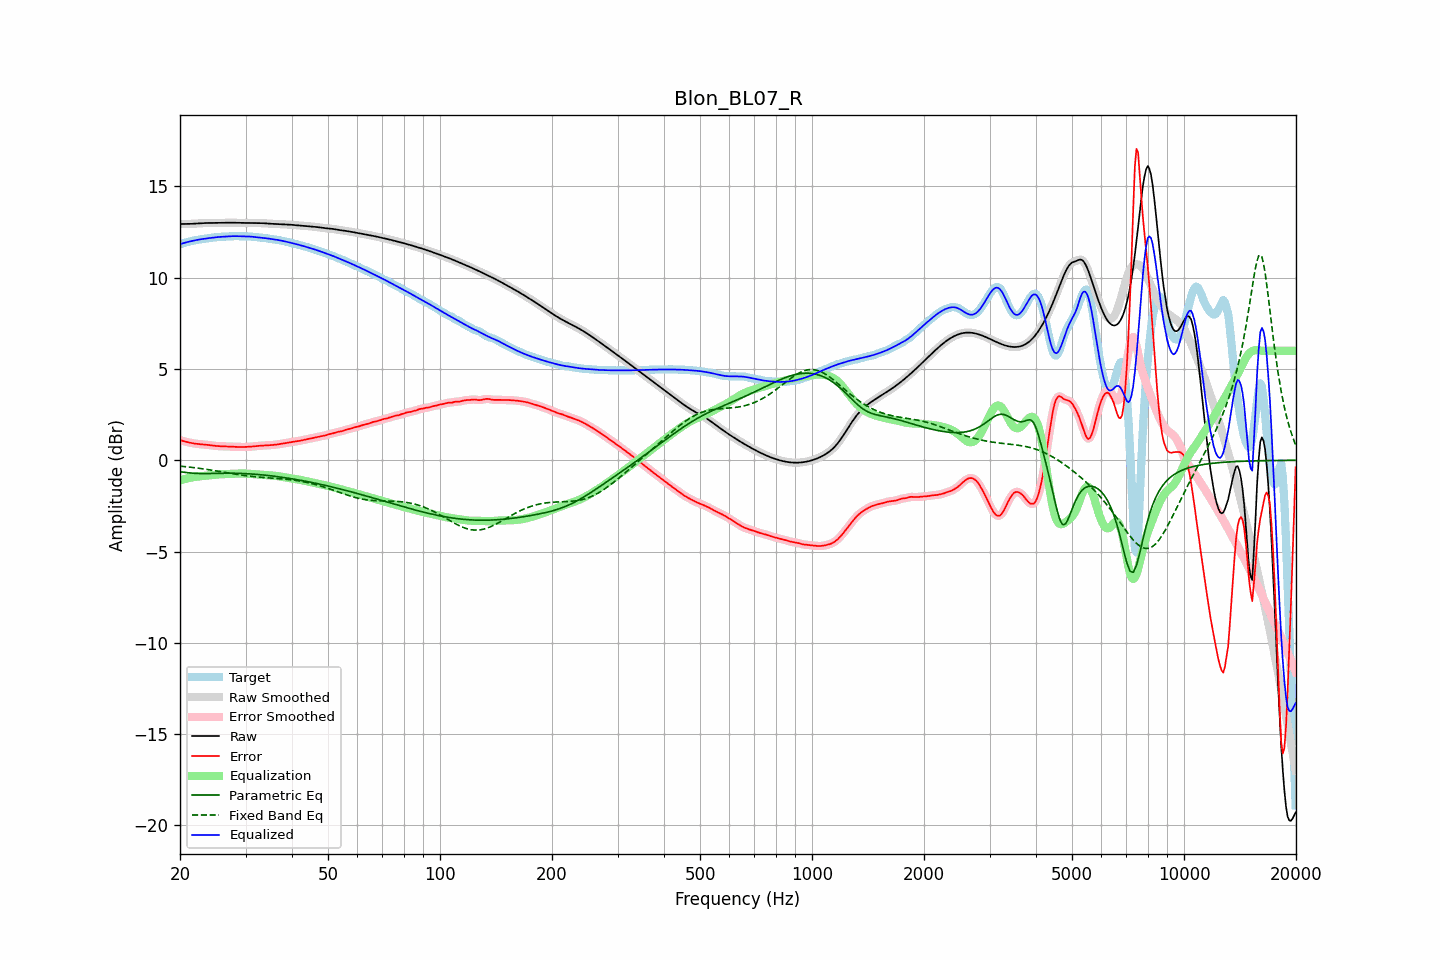

The file beside this chart, header and first rows:
frequency, raw, error, smoothed, error_smoothed, equalization, parametric_eq, fixed_band_eq, equalized_raw, equalized_smoothed, target
20.00, 12.94, 1.10, 12.94, 1.10, -1.11, -0.63, -0.32, 11.84, 11.84, 11.84
20.20, 12.94, 1.08, 12.94, 1.08, -1.08, -0.64, -0.33, 11.87, 11.87, 11.87
20.40, 12.94, 1.05, 12.94, 1.05, -1.05, -0.65, -0.34, 11.89, 11.89, 11.89
20.61, 12.95, 1.03, 12.95, 1.03, -1.03, -0.66, -0.35, 11.92, 11.92, 11.92
20.81, 12.95, 1.01, 12.95, 1.01, -1.00, -0.68, -0.36, 11.94, 11.94, 11.94
21.02, 12.95, 0.98, 12.95, 0.98, -0.98, -0.68, -0.37, 11.97, 11.97, 11.96
21.23, 12.95, 0.96, 12.95, 0.96, -0.96, -0.69, -0.38, 11.99, 11.99, 11.99
21.44, 12.95, 0.95, 12.95, 0.95, -0.95, -0.70, -0.39, 12.01, 12.01, 12.01
21.66, 12.96, 0.93, 12.96, 0.93, -0.93, -0.71, -0.40, 12.03, 12.03, 12.03
21.87, 12.96, 0.92, 12.96, 0.92, -0.92, -0.71, -0.41, 12.04, 12.04, 12.05
22.09, 12.97, 0.90, 12.97, 0.90, -0.90, -0.72, -0.42, 12.06, 12.06, 12.06
22.31, 12.97, 0.89, 12.97, 0.89, -0.89, -0.72, -0.43, 12.08, 12.08, 12.08
22.54, 12.98, 0.88, 12.98, 0.88, -0.89, -0.73, -0.44, 12.09, 12.09, 12.09
22.76, 12.99, 0.88, 12.99, 0.88, -0.88, -0.73, -0.45, 12.11, 12.11, 12.11
22.99, 12.99, 0.87, 12.99, 0.87, -0.87, -0.73, -0.47, 12.12, 12.12, 12.12
23.22, 13.00, 0.86, 13.00, 0.86, -0.86, -0.73, -0.48, 12.14, 12.13, 12.13
23.45, 13.00, 0.85, 13.00, 0.85, -0.85, -0.73, -0.49, 12.15, 12.15, 12.14
23.69, 13.00, 0.84, 13.00, 0.84, -0.84, -0.73, -0.51, 12.16, 12.16, 12.16
23.92, 13.00, 0.83, 13.00, 0.83, -0.83, -0.73, -0.52, 12.17, 12.17, 12.17
24.16, 13.00, 0.82, 13.00, 0.82, -0.82, -0.73, -0.53, 12.18, 12.18, 12.18
24.40, 13.00, 0.81, 13.00, 0.81, -0.81, -0.72, -0.55, 12.19, 12.19, 12.19
24.65, 13.00, 0.80, 13.00, 0.80, -0.80, -0.72, -0.56, 12.20, 12.20, 12.21
24.89, 13.00, 0.79, 13.00, 0.79, -0.79, -0.72, -0.58, 12.21, 12.21, 12.22
25.14, 13.01, 0.78, 13.01, 0.78, -0.78, -0.72, -0.59, 12.22, 12.22, 12.23
25.39, 13.01, 0.77, 13.01, 0.77, -0.78, -0.72, -0.61, 12.23, 12.23, 12.23
25.65, 13.01, 0.77, 13.01, 0.77, -0.77, -0.71, -0.62, 12.24, 12.24, 12.24
25.91, 13.01, 0.77, 13.01, 0.77, -0.76, -0.71, -0.63, 12.24, 12.24, 12.24
26.16, 13.01, 0.76, 13.01, 0.76, -0.76, -0.71, -0.65, 12.25, 12.25, 12.25
26.43, 13.01, 0.76, 13.01, 0.76, -0.76, -0.71, -0.67, 12.26, 12.26, 12.25
26.69, 13.01, 0.76, 13.01, 0.76, -0.75, -0.71, -0.68, 12.26, 12.26, 12.26
26.96, 13.02, 0.75, 13.02, 0.75, -0.75, -0.71, -0.70, 12.27, 12.27, 12.26
27.23, 13.02, 0.75, 13.02, 0.75, -0.75, -0.71, -0.71, 12.27, 12.27, 12.27
27.50, 13.02, 0.74, 13.02, 0.74, -0.74, -0.71, -0.73, 12.27, 12.27, 12.27
27.77, 13.02, 0.74, 13.02, 0.74, -0.74, -0.71, -0.74, 12.28, 12.28, 12.28
28.05, 13.01, 0.74, 13.01, 0.74, -0.74, -0.71, -0.75, 12.28, 12.28, 12.28
28.33, 13.01, 0.73, 13.01, 0.73, -0.73, -0.71, -0.77, 12.28, 12.28, 12.28
28.62, 13.01, 0.73, 13.01, 0.73, -0.73, -0.72, -0.78, 12.28, 12.28, 12.28
28.90, 13.00, 0.73, 13.00, 0.73, -0.73, -0.72, -0.80, 12.27, 12.27, 12.28
29.19, 13.00, 0.72, 13.00, 0.72, -0.73, -0.72, -0.81, 12.27, 12.27, 12.27
29.48, 13.00, 0.73, 13.00, 0.73, -0.73, -0.73, -0.82, 12.27, 12.27, 12.27
29.78, 13.00, 0.73, 13.00, 0.73, -0.73, -0.73, -0.84, 12.27, 12.27, 12.27
30.08, 13.00, 0.73, 13.00, 0.73, -0.73, -0.73, -0.85, 12.27, 12.27, 12.27
30.38, 13.00, 0.73, 13.00, 0.73, -0.73, -0.74, -0.86, 12.27, 12.27, 12.27
30.68, 13.00, 0.74, 13.00, 0.74, -0.74, -0.74, -0.87, 12.26, 12.26, 12.26
30.99, 13.00, 0.74, 13.00, 0.74, -0.75, -0.75, -0.88, 12.25, 12.25, 12.26
31.30, 13.00, 0.75, 13.00, 0.75, -0.75, -0.76, -0.89, 12.25, 12.25, 12.25
31.61, 13.00, 0.76, 13.00, 0.76, -0.76, -0.76, -0.90, 12.24, 12.24, 12.24
31.93, 13.00, 0.77, 13.00, 0.77, -0.77, -0.77, -0.91, 12.23, 12.23, 12.23
32.24, 13.00, 0.78, 13.00, 0.78, -0.78, -0.78, -0.92, 12.22, 12.22, 12.22
32.57, 13.00, 0.79, 13.00, 0.79, -0.79, -0.78, -0.92, 12.21, 12.21, 12.21
32.89, 13.00, 0.80, 13.00, 0.80, -0.79, -0.79, -0.93, 12.20, 12.20, 12.20
33.22, 12.99, 0.80, 12.99, 0.80, -0.80, -0.80, -0.94, 12.19, 12.19, 12.19
33.55, 12.99, 0.80, 12.99, 0.80, -0.80, -0.81, -0.95, 12.18, 12.18, 12.18
33.89, 12.98, 0.81, 12.98, 0.81, -0.81, -0.82, -0.95, 12.17, 12.17, 12.17
34.23, 12.97, 0.81, 12.97, 0.81, -0.81, -0.83, -0.96, 12.16, 12.16, 12.16
34.57, 12.97, 0.82, 12.97, 0.82, -0.82, -0.84, -0.96, 12.15, 12.15, 12.15
34.92, 12.96, 0.83, 12.96, 0.83, -0.83, -0.85, -0.97, 12.13, 12.14, 12.13
35.27, 12.96, 0.83, 12.96, 0.83, -0.83, -0.86, -0.98, 12.12, 12.12, 12.12
35.62, 12.95, 0.84, 12.95, 0.84, -0.84, -0.87, -0.98, 12.11, 12.11, 12.11
35.97, 12.95, 0.85, 12.95, 0.85, -0.85, -0.88, -0.99, 12.10, 12.10, 12.10
... 635 more rows
